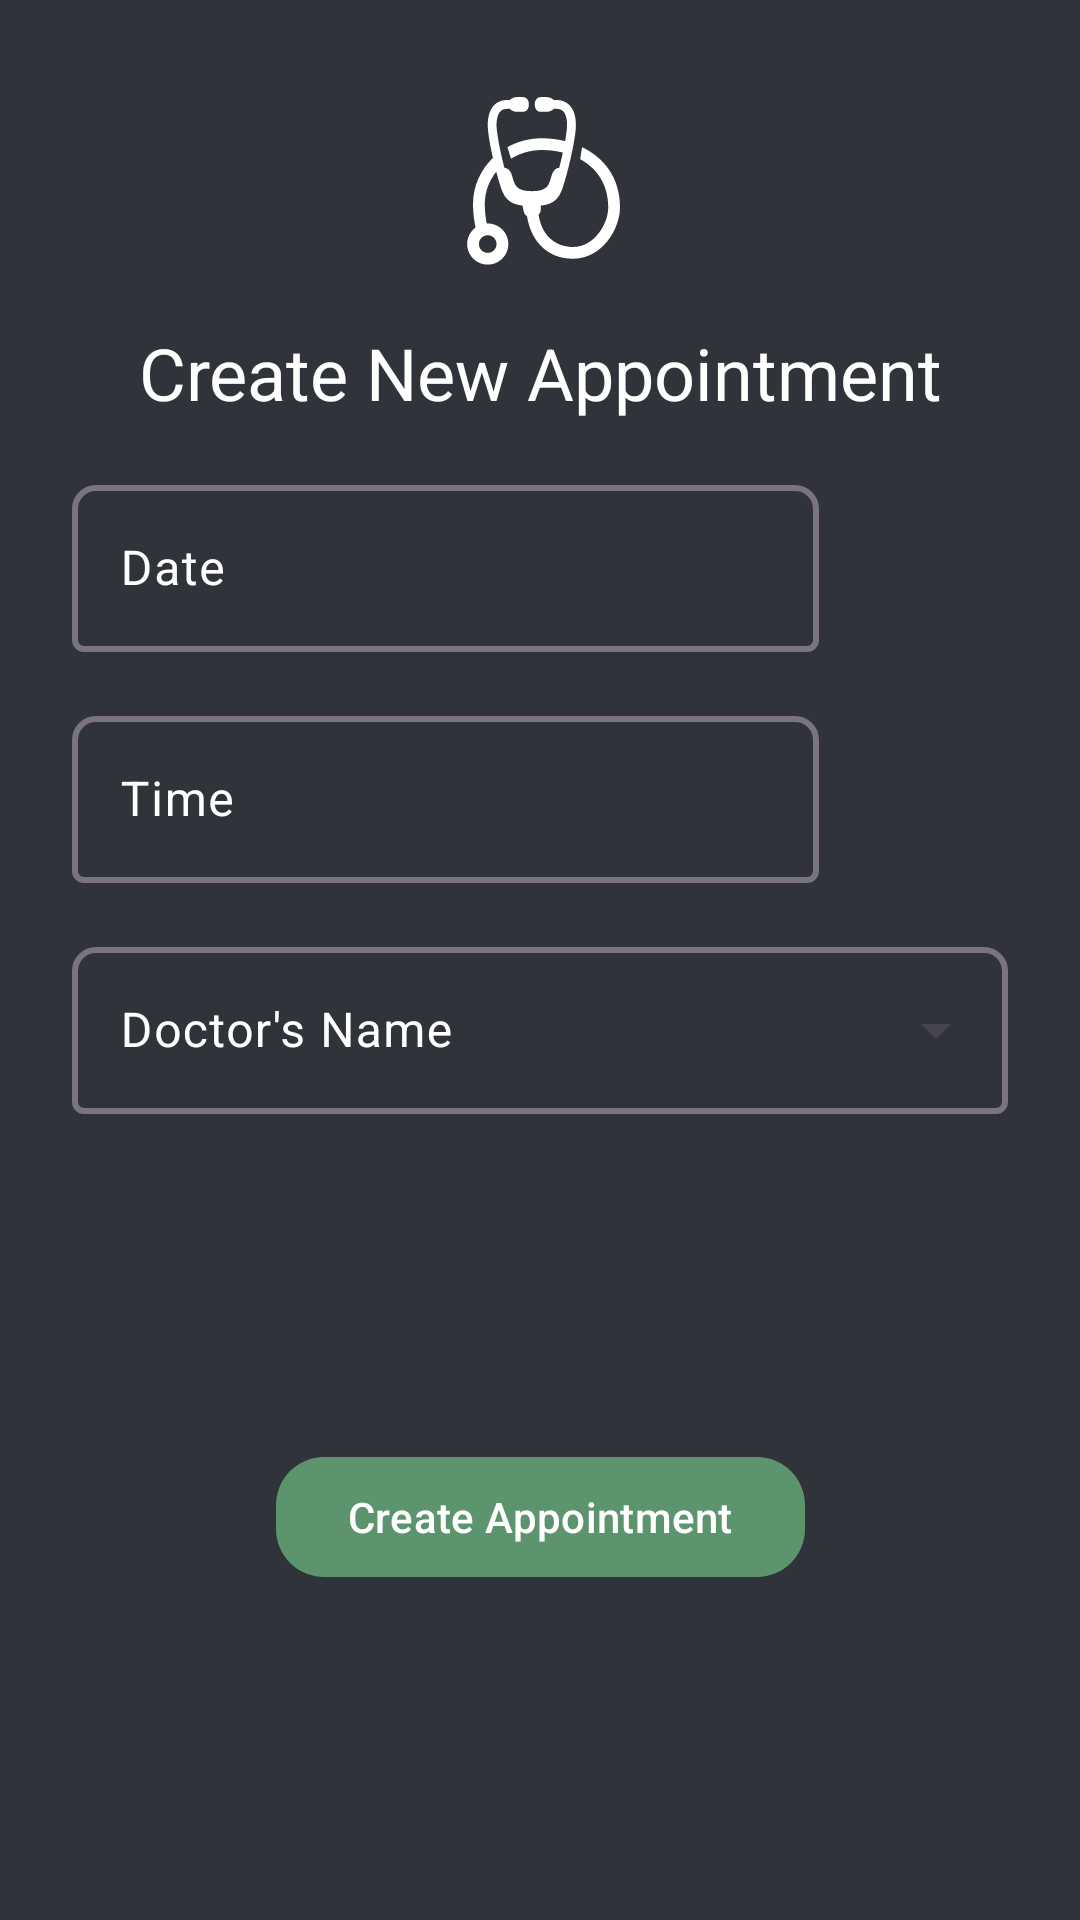

Android layout source for this screen:
<!-- AndroidManifest.xml: application theme Theme.DermatoAI -->
<!-- res/layout/appoinment_modal.xml -->
<androidx.constraintlayout.widget.ConstraintLayout xmlns:android="http://schemas.android.com/apk/res/android"
    xmlns:app="http://schemas.android.com/apk/res-auto"
    android:layout_width="match_parent"
    android:layout_height="wrap_content"
    android:background="@color/neutral_light"
    android:padding="24dp">

    
    <ImageView
        android:id="@+id/imageView3"
        android:layout_width="72dp"
        android:layout_height="72dp"
        android:contentDescription="@string/dummy_sun_type_desc"
        app:layout_constraintEnd_toEndOf="parent"
        app:layout_constraintHorizontal_bias="0.5"
        app:layout_constraintStart_toStartOf="parent"
        app:layout_constraintTop_toTopOf="parent"
        app:srcCompat="@drawable/icons8_stethoscope" />

    
    <TextView
        android:id="@+id/textView2"
        android:layout_width="0dp"
        android:layout_height="wrap_content"
        android:layout_marginTop="12dp"
        android:text="Create New Appointment"
        android:textAlignment="center"
        android:textSize="24sp"
        app:layout_constraintEnd_toEndOf="parent"
        app:layout_constraintStart_toStartOf="parent"
        app:layout_constraintTop_toBottomOf="@+id/imageView3" />

    
    <com.google.android.material.textfield.TextInputLayout
        android:id="@+id/date_input_edit_text"
        android:layout_width="0dp"
        android:layout_height="wrap_content"
        android:layout_marginTop="16dp"
        android:layout_marginEnd="15dp"
        android:hint="Date"
        android:textColorHint="@color/white"
        app:boxCornerRadiusTopEnd="8dp"
        app:boxCornerRadiusTopStart="8dp"
        app:boxStrokeWidth="2dp"
        app:layout_constraintEnd_toStartOf="@+id/date_picker_button"
        app:layout_constraintStart_toStartOf="parent"
        app:layout_constraintTop_toBottomOf="@+id/textView2"
        app:layout_constraintVertical_bias="0.1">

        <EditText
            android:id="@+id/dateInput"
            android:layout_width="match_parent"
            android:layout_height="wrap_content"
            android:autofillHints=""
            android:clickable="true"
            android:focusable="false"
            android:focusableInTouchMode="false"
            android:inputType="date"
            android:paddingStart="16dp"
            android:paddingEnd="16dp"
            android:textColor="@color/white"
            android:textColorHint="#9E9E9E" />
    </com.google.android.material.textfield.TextInputLayout>

    
    <ImageView
        android:id="@+id/date_picker_button"
        android:layout_width="48dp"
        android:layout_height="48dp"
        android:background="@drawable/baseline_date_range_24"
        android:backgroundTint="@color/white"
        android:scaleType="centerInside"
        app:layout_constraintBottom_toBottomOf="@+id/date_input_edit_text"
        app:layout_constraintEnd_toEndOf="parent"
        app:layout_constraintHorizontal_bias="0.5"
        app:layout_constraintTop_toTopOf="@+id/date_input_edit_text" />

    
    <com.google.android.material.textfield.TextInputLayout
        android:id="@+id/time_input_edit_text"
        android:layout_width="0dp"
        android:layout_height="wrap_content"
        android:layout_marginTop="16dp"
        android:layout_marginEnd="15dp"
        android:hint="Time"
        android:textColorHint="@color/white"
        app:boxCornerRadiusTopEnd="8dp"
        app:boxCornerRadiusTopStart="8dp"

        app:boxStrokeWidth="2dp"
        app:layout_constraintEnd_toStartOf="@+id/time_picker_button"
        app:layout_constraintStart_toStartOf="parent"
        app:layout_constraintTop_toBottomOf="@+id/date_input_edit_text"
        app:layout_constraintVertical_bias="0.1">

        <EditText
            android:id="@+id/timeInput"
            android:layout_width="match_parent"
            android:layout_height="wrap_content"
            android:clickable="true"
            android:focusable="false"
            android:focusableInTouchMode="false"
            android:inputType="none"
            android:paddingStart="16dp"
            android:paddingEnd="16dp"
            android:textColor="@color/white"
            android:textColorHint="#9E9E9E" />
    </com.google.android.material.textfield.TextInputLayout>

    
    <ImageView
        android:id="@+id/time_picker_button"
        android:layout_width="48dp"
        android:layout_height="48dp"
        android:background="@drawable/baseline_access_time_24"
        android:backgroundTint="@color/white"
        android:scaleType="centerInside"
        app:layout_constraintBottom_toBottomOf="@+id/time_input_edit_text"
        app:layout_constraintEnd_toEndOf="parent"
        app:layout_constraintHorizontal_bias="0.5"
        app:layout_constraintTop_toTopOf="@+id/time_input_edit_text" />

    
    <com.google.android.material.textfield.TextInputLayout
        android:id="@+id/doctor_name_input_edit_text"
        style="@style/Widget.Material3.TextInputLayout.OutlinedBox.ExposedDropdownMenu"
        android:layout_width="0dp"
        android:layout_height="wrap_content"
        android:layout_marginTop="16dp"
        android:hint="Doctor's Name"
        android:textColorHint="@color/white"
        app:boxCornerRadiusTopEnd="8dp"
        app:boxCornerRadiusTopStart="8dp"
        app:boxStrokeWidth="2dp"
        app:layout_constraintEnd_toEndOf="parent"
        app:layout_constraintStart_toStartOf="parent"
        app:layout_constraintTop_toBottomOf="@+id/time_input_edit_text"
        app:layout_constraintVertical_bias="0.1">

        <com.google.android.material.textfield.MaterialAutoCompleteTextView
            android:id="@+id/doctor_name_input"
            android:layout_width="match_parent"
            android:layout_height="wrap_content"
            android:clickable="true"
            android:focusable="false"
            android:focusableInTouchMode="false"
            android:paddingStart="16dp"
            android:paddingEnd="16dp"
            android:popupTheme="@style/Base.Theme.DermatoAI"
            android:textColor="@color/white"
            android:textColorHint="#9E9E9E" />
    </com.google.android.material.textfield.TextInputLayout>

    
    <com.google.android.material.button.MaterialButton
        android:id="@+id/create_appointment_button"
        android:layout_width="wrap_content"
        android:layout_height="wrap_content"
        android:layout_marginTop="24dp"
        android:text="Create Appointment"
        android:textColor="@color/white"
        app:cornerRadius="16dp"
        app:layout_constraintBottom_toBottomOf="parent"
        app:layout_constraintEnd_toEndOf="parent"
        app:layout_constraintStart_toStartOf="parent"
        app:layout_constraintTop_toBottomOf="@+id/doctor_name_input_edit_text" />

</androidx.constraintlayout.widget.ConstraintLayout>
<!-- resources referenced by this layout -->
<resources>
  <color name="neutral_light">#30343A</color>
  <color name="white">#FFFFFFFF</color>
  <!-- drawable icons8_stethoscope: vector/xml drawable (drawable, 2747 chars, omitted) -->
  <string name="dummy_sun_type_desc">Sun with a cool</string>
  <style name="Base.Theme.DermatoAI" parent="Theme.Material3.DayNight.NoActionBar">
          
          <item name="colorPrimary">@color/primary</item>
          <item name="colorPrimaryVariant">@color/primaryDark</item>
          <item name="colorOnPrimary">@color/white</item>
  
          <item name="android:windowBackground">@color/neutral</item>
          <item name="android:textColor">@color/white</item>
          <item name="colorAccent">@color/accent</item>
  
          <item name="android:statusBarColor">@android:color/white</item>
          <item name="android:windowLightStatusBar">false</item>
  
          <item name="toolbarStyle">@style/CustomToolbar</item>
      </style>
  <style name="Theme.DermatoAI" parent="Theme.MaterialComponents.DayNight.NoActionBar">
          
          
          
          
          
          
          
          
          
          
          
          
      </style>
  <color name="primary">#5C946E</color>
  <color name="primaryDark">#629d75</color>
  <color name="neutral">#2A2D34</color>
  <color name="accent">#80C2AF</color>
  <style name="CustomToolbar" parent="Widget.AppCompat.Toolbar">
          <item name="titleTextColor">@color/white</item>
      </style>
</resources>
